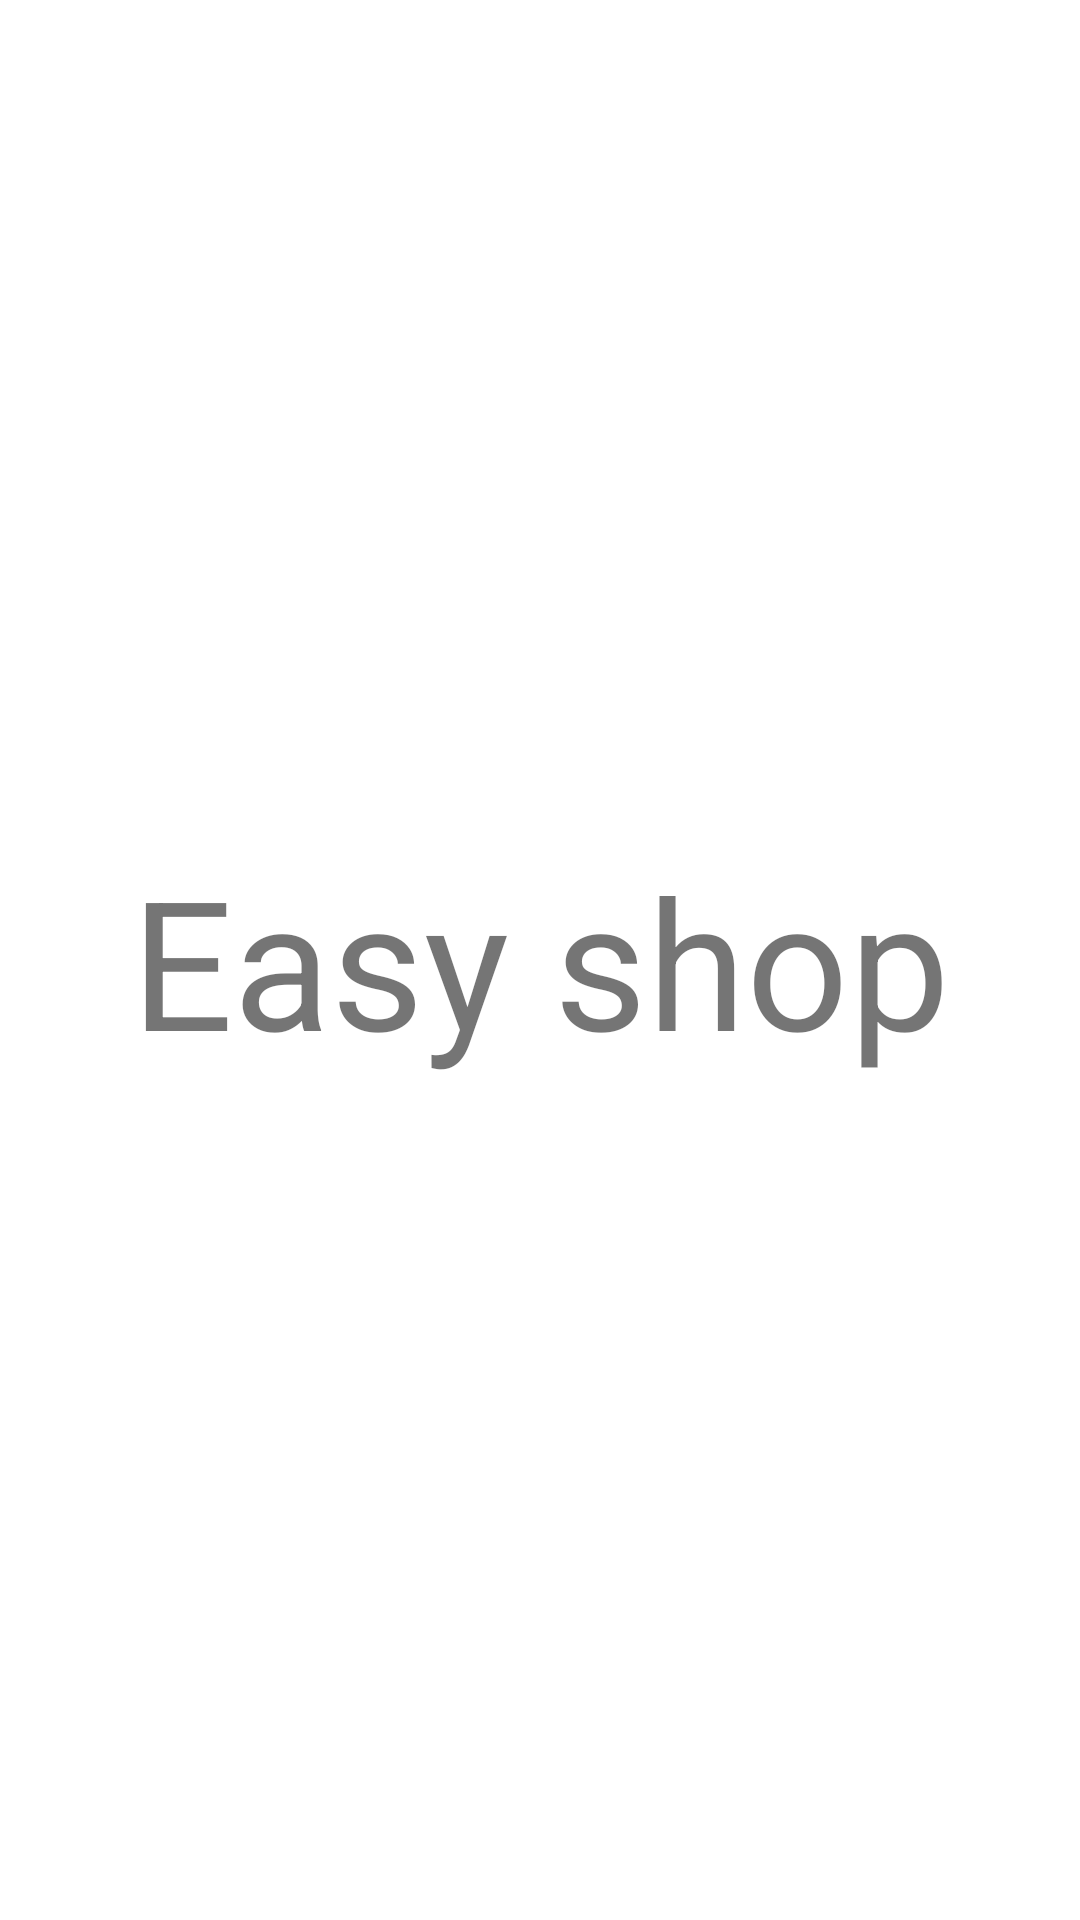

Android layout source for this screen:
<!-- AndroidManifest.xml: application theme Theme.SamsungCase2022 -->
<!-- res/layout/activity_root.xml -->
<?xml version="1.0" encoding="utf-8"?>
<androidx.constraintlayout.widget.ConstraintLayout xmlns:android="http://schemas.android.com/apk/res/android"
    xmlns:app="http://schemas.android.com/apk/res-auto"
    xmlns:tools="http://schemas.android.com/tools"
    android:layout_width="match_parent"
    android:layout_height="match_parent"
    tools:context=".ui.MainActivity1">
    <TextView
        android:layout_width="match_parent"
        android:layout_height="match_parent"
        android:gravity="center"
        android:text="@string/app_name"
        android:textSize="60sp"/>

</androidx.constraintlayout.widget.ConstraintLayout>
<!-- resources referenced by this layout -->
<resources>
  <string name="app_name">Easy shop</string>
  <style name="Theme.SamsungCase2022" parent="Theme.MaterialComponents.Light.DarkActionBar">
          
          <item name="colorPrimary">@color/dark_green</item>
          <item name="colorPrimaryVariant">@color/dark_green</item>
          <item name="colorOnPrimary">@color/white</item>
          
          <item name="colorSecondary">@color/green</item>
          <item name="colorSecondaryVariant">@color/dark_green</item>
          <item name="colorOnSecondary">@color/black</item>
          
          <item name="android:statusBarColor">?attr/colorPrimaryVariant</item>
          
      </style>
  <color name="dark_green">#009900</color>
  <color name="white">#FFFFFFFF</color>
  <color name="green">#009900</color>
  <color name="black">#FF000000</color>
</resources>
